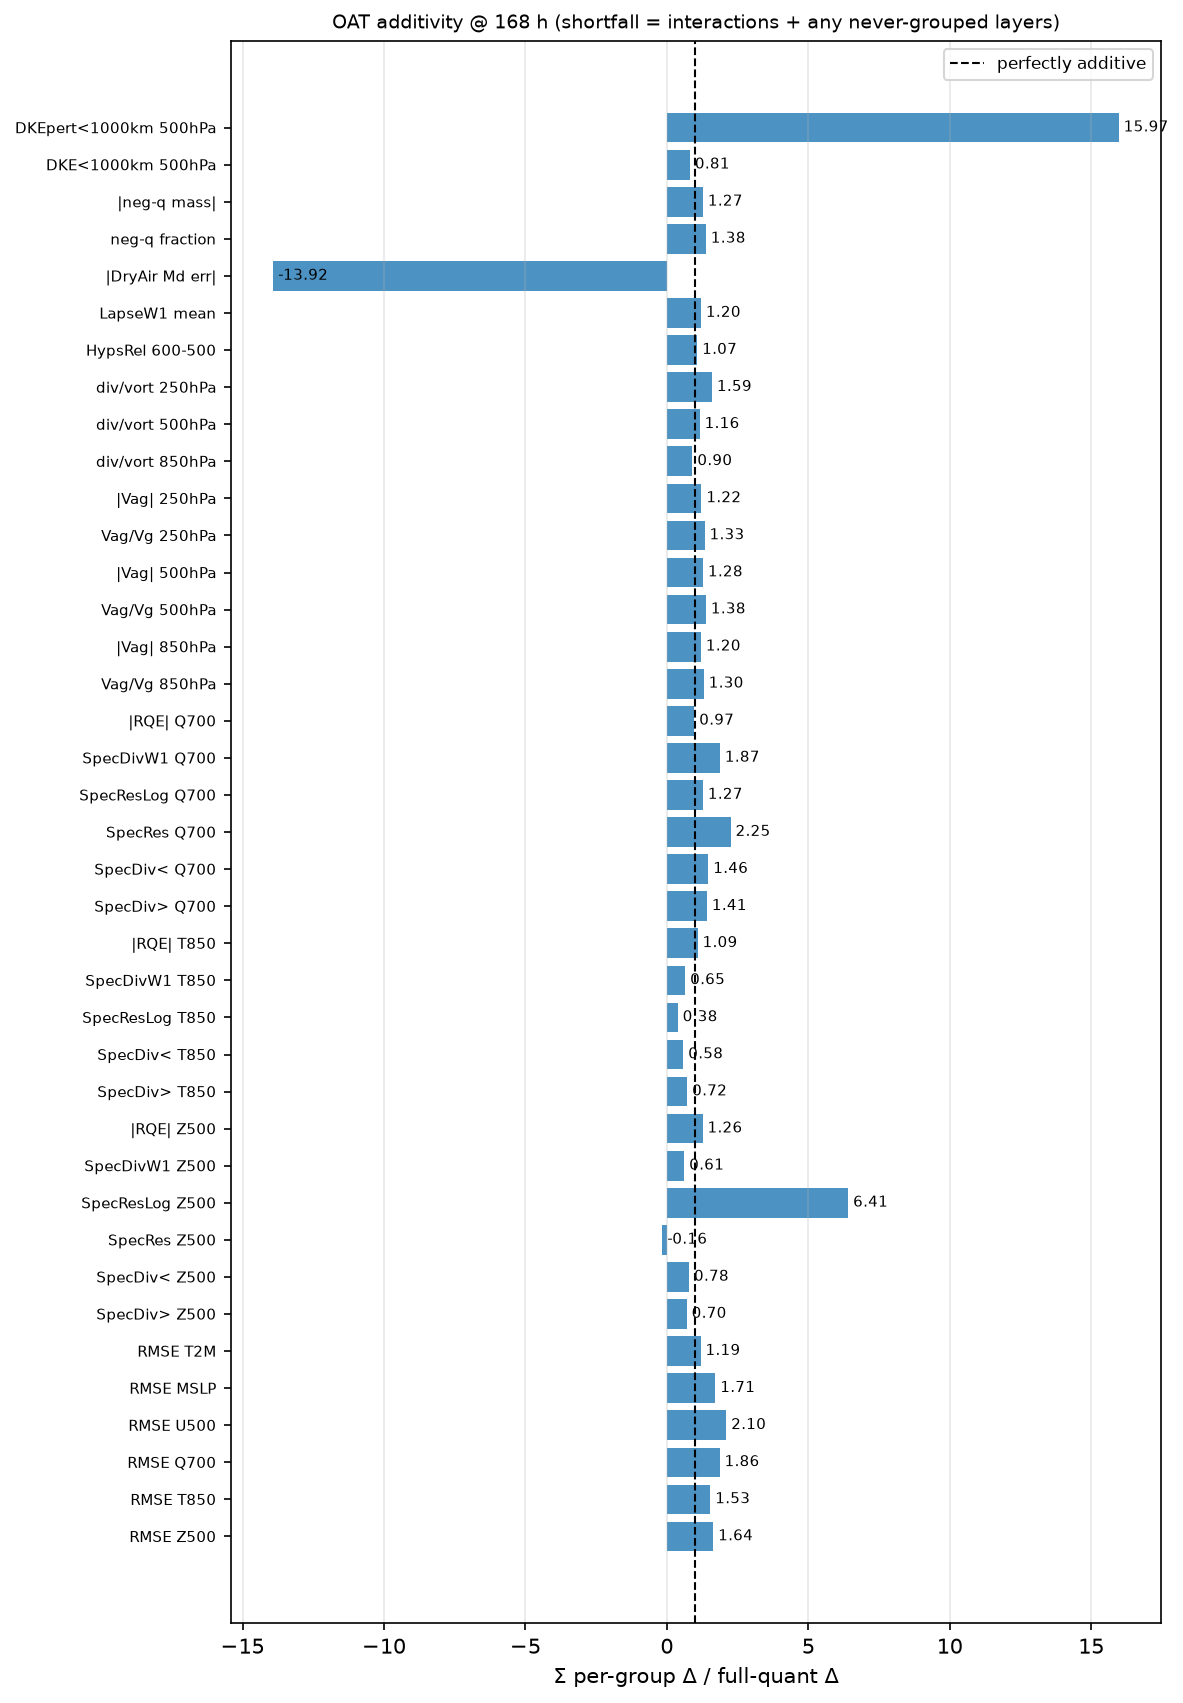

Data behind this chart, as committed beside it:
metric, lead, sum_oat, full, ratio, additive_ok
RMSE Z500, 168, 358.4, 219, 1.637, False
RMSE T850, 168, 1.953, 1.273, 1.534, False
RMSE Q700, 168, 0.0006013, 0.0003227, 1.863, False
RMSE U500, 168, 3.3, 1.573, 2.098, False
RMSE MSLP, 168, 324.5, 189.6, 1.711, False
RMSE T2M, 168, 1.868, 1.571, 1.189, True
SpecDiv> Z500, 168, 0.01218, 0.0174, 0.7001, False
SpecDiv< Z500, 168, 0.01032, 0.0132, 0.7821, False
SpecRes Z500, 168, -0.0001607, 0.001006, -0.1598, False
SpecResLog Z500, 168, 6.967, 1.087, 6.408, False
SpecDivW1 Z500, 168, 0.1602, 0.2612, 0.6133, False
|RQE| Z500, 168, 0.01918, 0.01523, 1.26, False
SpecDiv> T850, 168, 0.004852, 0.006753, 0.7185, False
SpecDiv< T850, 168, 0.006586, 0.01137, 0.5792, False
SpecResLog T850, 168, 0.1294, 0.3381, 0.3828, False
SpecDivW1 T850, 168, 0.1353, 0.209, 0.6475, False
|RQE| T850, 168, 0.04167, 0.03838, 1.086, True
SpecDiv> Q700, 168, 0.09591, 0.06781, 1.414, False
SpecDiv< Q700, 168, 0.08501, 0.05812, 1.463, False
SpecRes Q700, 168, 0.006879, 0.003054, 2.252, False
SpecResLog Q700, 168, 0.6615, 0.5201, 1.272, False
SpecDivW1 Q700, 168, 5.992, 3.198, 1.874, False
|RQE| Q700, 168, 0.3066, 0.3169, 0.9673, True
Vag/Vg 850hPa, 168, 0.5421, 0.4162, 1.303, False
|Vag| 850hPa, 168, 9.117, 7.594, 1.201, False
Vag/Vg 500hPa, 168, 0.7295, 0.5292, 1.379, False
|Vag| 500hPa, 168, 20.91, 16.4, 1.275, False
Vag/Vg 250hPa, 168, 0.6156, 0.4624, 1.331, False
|Vag| 250hPa, 168, 30.56, 25.05, 1.22, False
div/vort 850hPa, 168, 0.2059, 0.2283, 0.9019, True
div/vort 500hPa, 168, 0.3013, 0.2602, 1.158, True
div/vort 250hPa, 168, 0.4178, 0.2622, 1.594, False
HypsRel 600-500, 168, 0.001424, 0.001329, 1.072, True
LapseW1 mean, 168, 0.2473, 0.2056, 1.203, False
|DryAir Md err|, 168, 1226871724660053.2, -88167088652288, -13.92, False
neg-q fraction, 168, 0.06155, 0.04472, 1.377, False
|neg-q mass|, 168, 14891987356341, 11704072274388, 1.272, False
DKE<1000km 500hPa, 168, -0.1243, -0.1527, 0.8143, True
DKEpert<1000km 500hPa, 168, 11.16, 0.6986, 15.97, False
